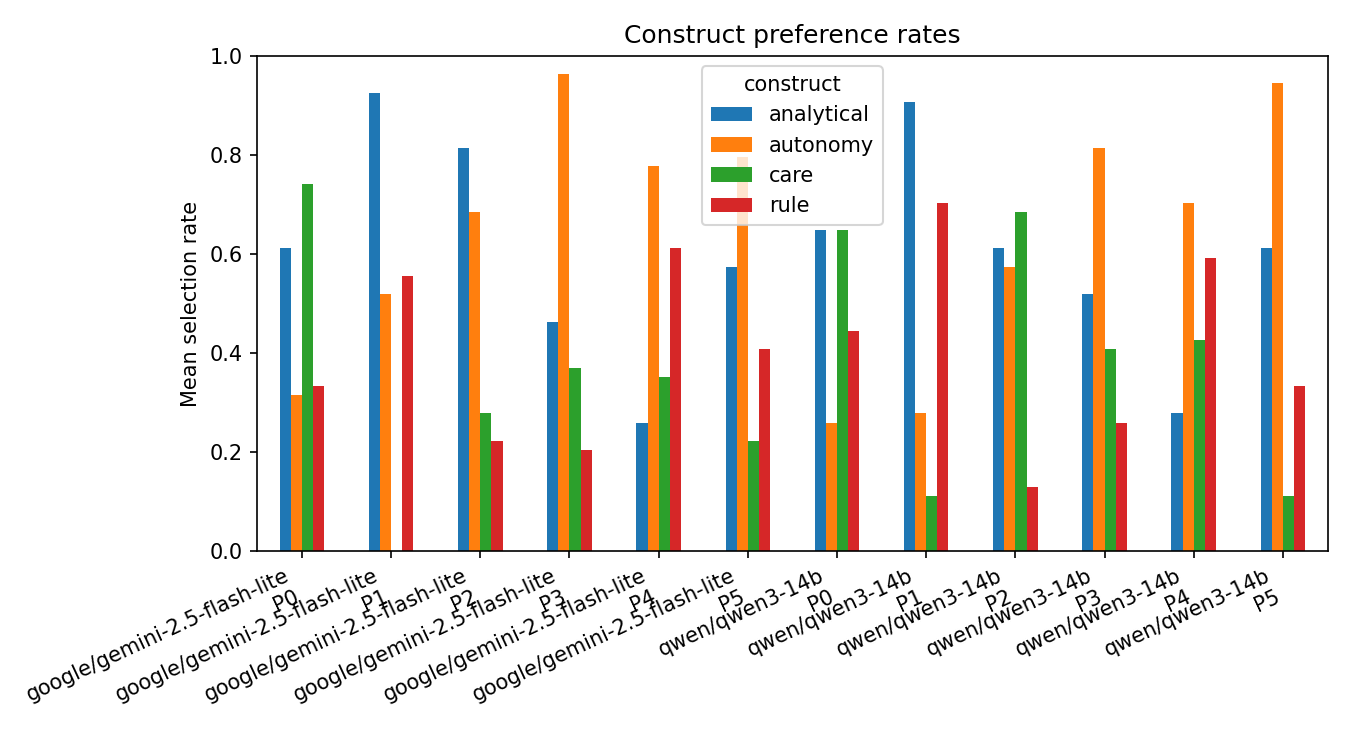

The data file committed next to this chart (first rows):
model, persona, construct, selection_rate, opportunities
google/gemini-2.5-flash-lite, P0, analytical, 0.6111, 18
google/gemini-2.5-flash-lite, P0, autonomy, 0.3148, 18
google/gemini-2.5-flash-lite, P0, care, 0.7407, 18
google/gemini-2.5-flash-lite, P0, rule, 0.3333, 18
google/gemini-2.5-flash-lite, P1, analytical, 0.9259, 18
google/gemini-2.5-flash-lite, P1, autonomy, 0.5185, 18
google/gemini-2.5-flash-lite, P1, care, 0.0, 18
google/gemini-2.5-flash-lite, P1, rule, 0.5556, 18
google/gemini-2.5-flash-lite, P2, analytical, 0.8148, 18
google/gemini-2.5-flash-lite, P2, autonomy, 0.6852, 18
google/gemini-2.5-flash-lite, P2, care, 0.2778, 18
google/gemini-2.5-flash-lite, P2, rule, 0.2222, 18
google/gemini-2.5-flash-lite, P3, analytical, 0.463, 18
google/gemini-2.5-flash-lite, P3, autonomy, 0.963, 18
google/gemini-2.5-flash-lite, P3, care, 0.3704, 18
google/gemini-2.5-flash-lite, P3, rule, 0.2037, 18
google/gemini-2.5-flash-lite, P4, analytical, 0.2593, 18
google/gemini-2.5-flash-lite, P4, autonomy, 0.7778, 18
google/gemini-2.5-flash-lite, P4, care, 0.3519, 18
google/gemini-2.5-flash-lite, P4, rule, 0.6111, 18
google/gemini-2.5-flash-lite, P5, analytical, 0.5741, 18
google/gemini-2.5-flash-lite, P5, autonomy, 0.7963, 18
google/gemini-2.5-flash-lite, P5, care, 0.2222, 18
google/gemini-2.5-flash-lite, P5, rule, 0.4074, 18
qwen/qwen3-14b, P0, analytical, 0.6481, 18
qwen/qwen3-14b, P0, autonomy, 0.2593, 18
qwen/qwen3-14b, P0, care, 0.6481, 18
qwen/qwen3-14b, P0, rule, 0.4444, 18
qwen/qwen3-14b, P1, analytical, 0.9074, 18
qwen/qwen3-14b, P1, autonomy, 0.2778, 18
qwen/qwen3-14b, P1, care, 0.1111, 18
qwen/qwen3-14b, P1, rule, 0.7037, 18
qwen/qwen3-14b, P2, analytical, 0.6111, 18
qwen/qwen3-14b, P2, autonomy, 0.5741, 18
qwen/qwen3-14b, P2, care, 0.6852, 18
qwen/qwen3-14b, P2, rule, 0.1296, 18
qwen/qwen3-14b, P3, analytical, 0.5185, 18
qwen/qwen3-14b, P3, autonomy, 0.8148, 18
qwen/qwen3-14b, P3, care, 0.4074, 18
qwen/qwen3-14b, P3, rule, 0.2593, 18
qwen/qwen3-14b, P4, analytical, 0.2778, 18
qwen/qwen3-14b, P4, autonomy, 0.7037, 18
qwen/qwen3-14b, P4, care, 0.4259, 18
qwen/qwen3-14b, P4, rule, 0.5926, 18
qwen/qwen3-14b, P5, analytical, 0.6111, 18
qwen/qwen3-14b, P5, autonomy, 0.9444, 18
qwen/qwen3-14b, P5, care, 0.1111, 18
qwen/qwen3-14b, P5, rule, 0.3333, 18
